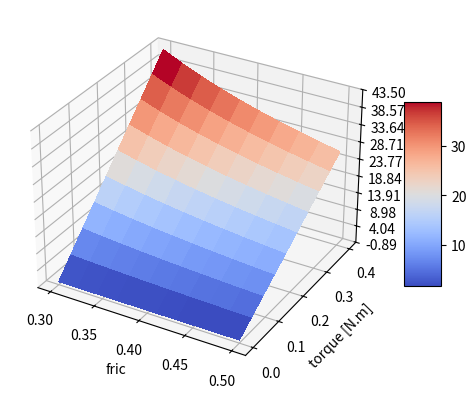

Recreate this plot in Python.
import numpy as np
import matplotlib.pyplot as plt

from mpl_toolkits import mplot3d
from matplotlib import cm
from matplotlib.ticker import LinearLocator

gr = 2         ## gear ratio
dm = 0.011     ## mm
h = 0.0015     ## slope height @ 2 mm


def Force():
  f = np.linspace(0.3, 0.5, 10)
  tr = np.linspace(0, 0.4, 10)
  F = []
  my_list = []
  for i in range(len(f)):         ## cannot do the friction like this, should do 1 friction for the whole range of torque. Right now it seems like with increased friction, the force increases.
    for j in range(len(tr)):
      F.append(((2*gr*tr[j])/dm * ((np.pi*dm - f[i]*h)/(h + np.pi*dm*f[i])) / 9.81))

  my_list = np.array_split(F, 10)
  print(my_list)

    # my_list.append(force)
  # print(my_list)
  # print(np.shape(my_list))
  # print(my_list)
  return F, f, tr, my_list

def surfPlot():
  fig, ax = plt.subplots(subplot_kw={"projection": "3d"})

  f = np.linspace(0.3, 0.5, 10)
  tr = np.linspace(0, 0.4, 10)
  X, Y = np.meshgrid(f, tr)
  Z = ((2*gr*Y/dm * ((np.pi*dm - X*h)/(h + np.pi*dm*X)) /9.81))

  surf = ax.plot_surface(X, Y, Z, cmap=cm.coolwarm, linewidth=0, antialiased=False)

  # ax.set_zlim(0, 40)
  ax.zaxis.set_major_locator(LinearLocator(10))
  # ax.zaxis.set_major_formatter('{x:.02f}')

  fig.colorbar(surf, shrink=0.5, aspect=5)
  ax.set_xlabel('fric')
  ax.set_ylabel('torque [N.m]')
  ax.set_zlabel('Force (kgf)')
  plt.show()

def main():
  F, f, tr, my_list = Force()
  fig = plt.figure()
  ax = plt.axes(projection='3d')
  xdata = tr
  ydata = f
  zdata = []
  for i in range(len(my_list)):
    zdata = my_list[i]
    ax.plot3D(xdata, ydata, zdata)
  ax.set_xlabel('fric')
  ax.set_ylabel('torque [N.m]')
  ax.set_zlabel('Force (kgf)')


  # plt.show()


if __name__ == "__main__":
  # main()
  surfPlot()
